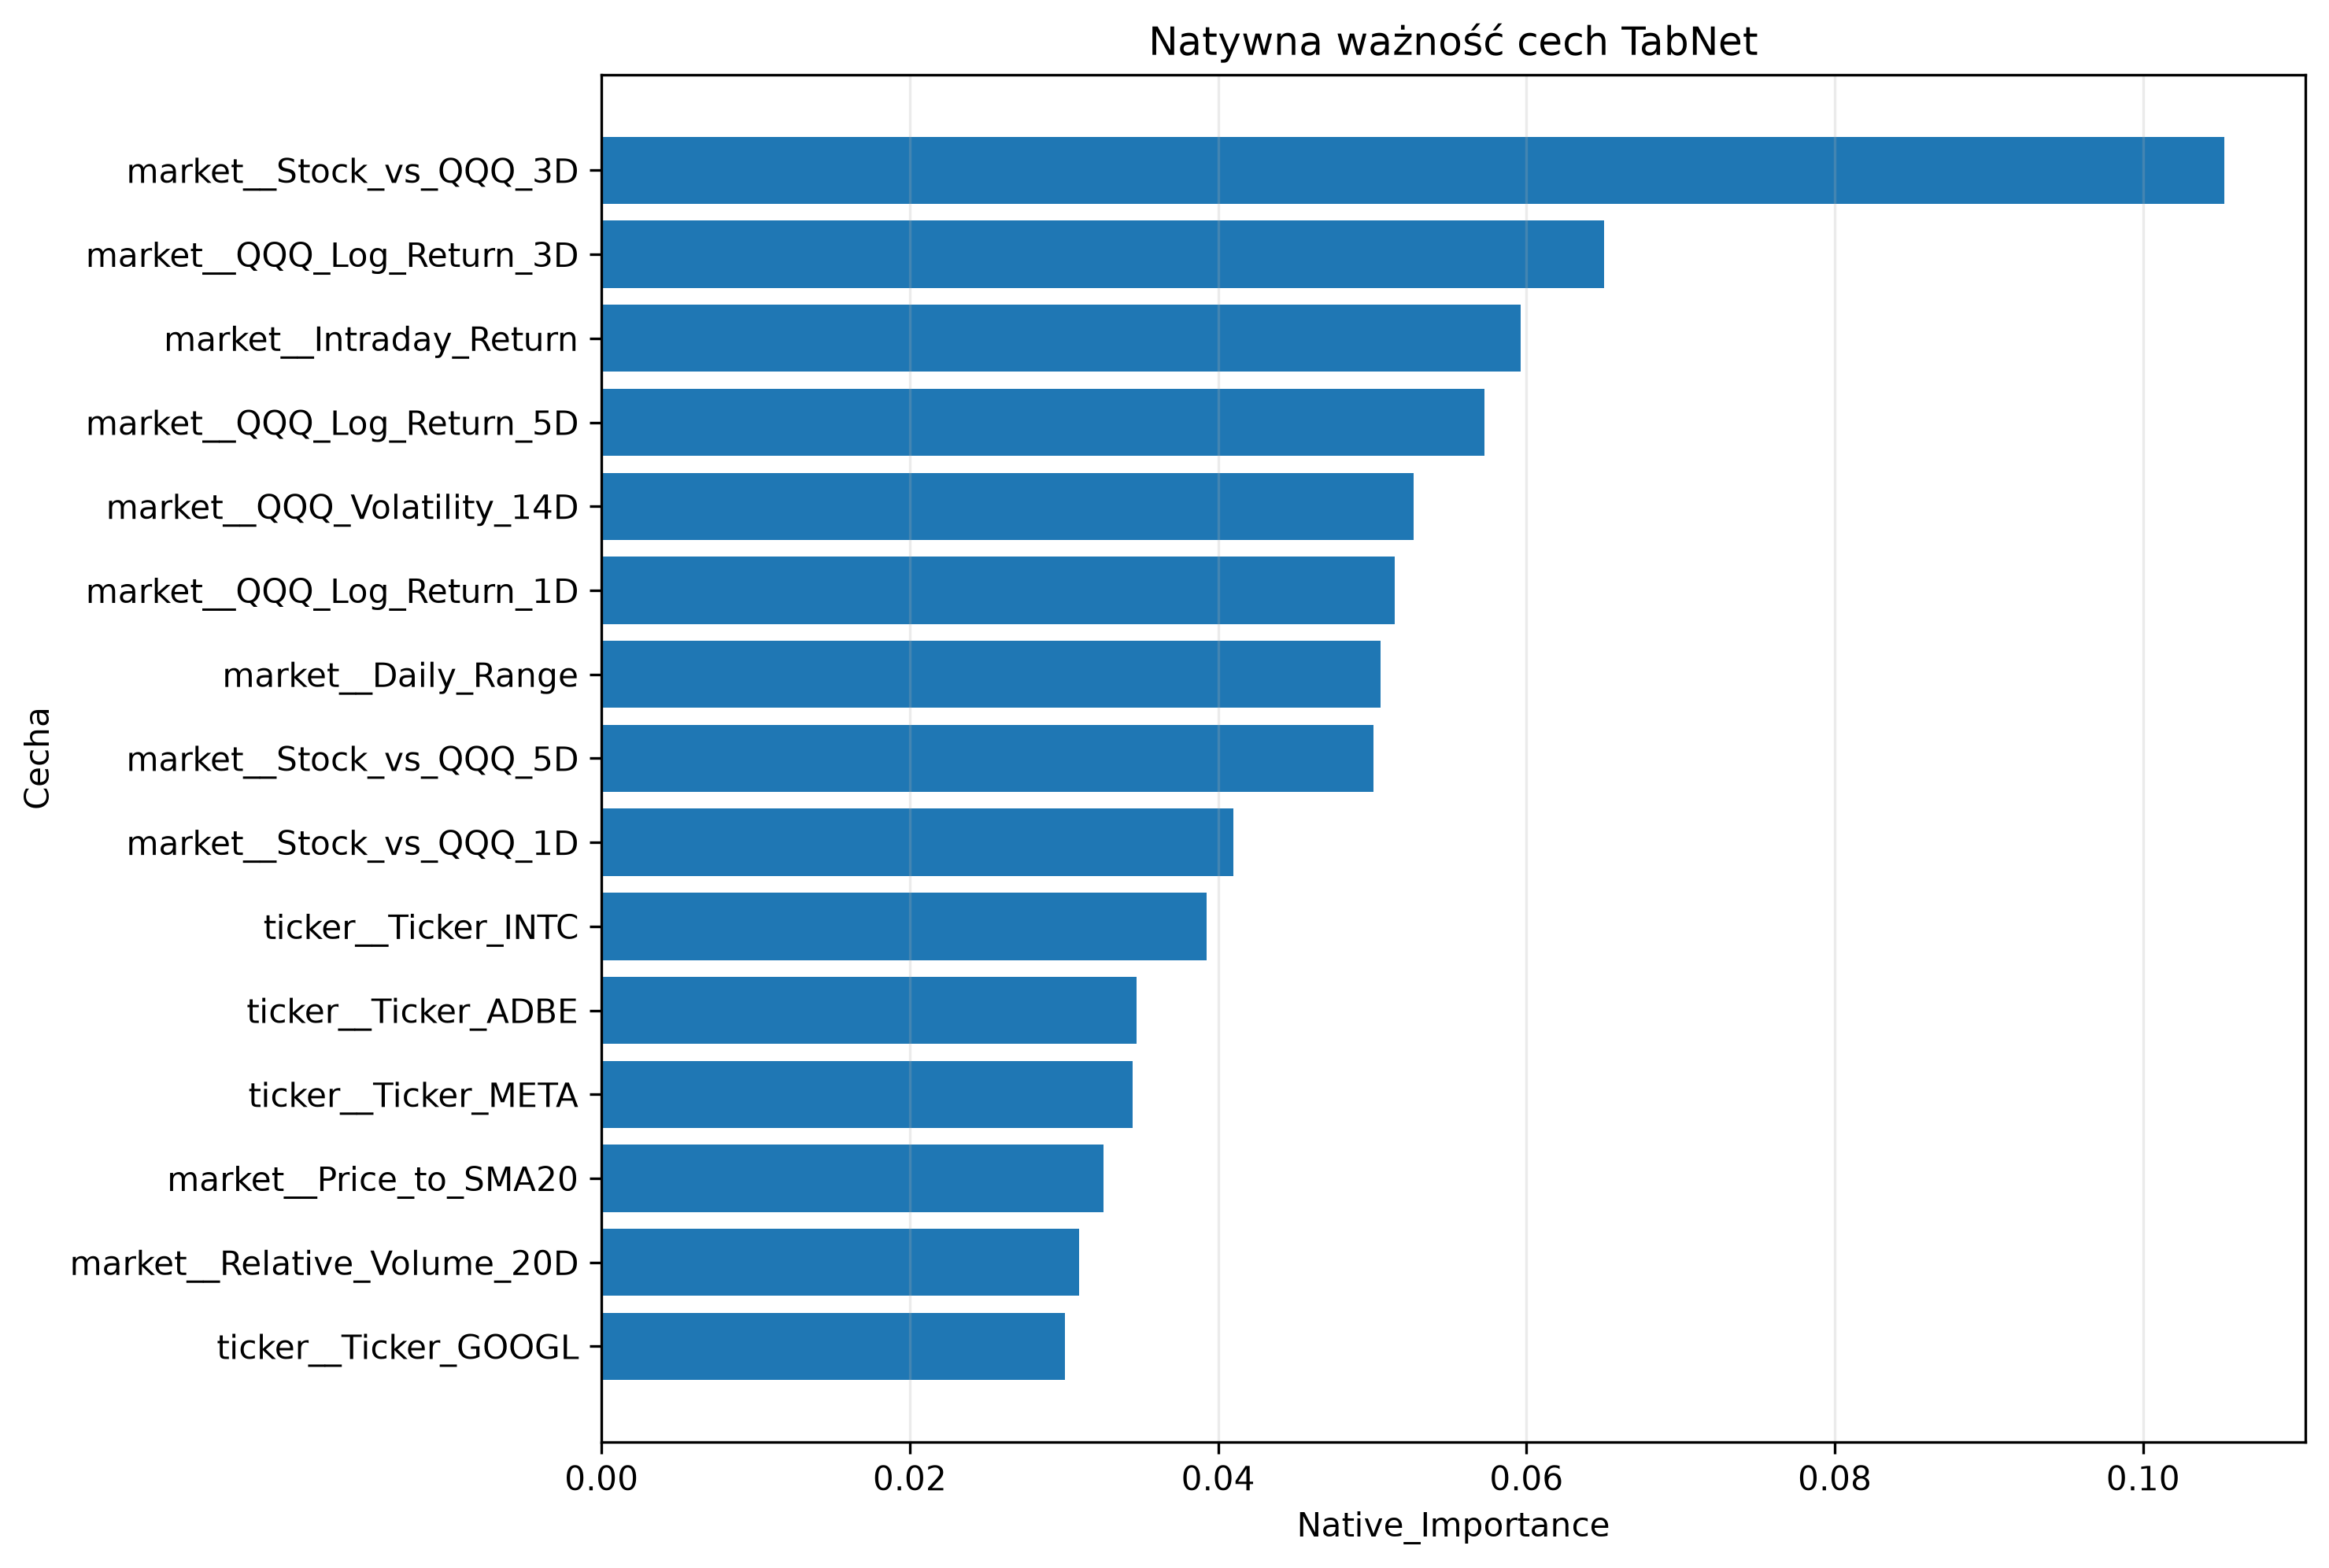

The data file committed next to this chart (first rows):
Feature, Native_Importance, Rank
market__Stock_vs_QQQ_3D, 0.1053, 1
market__QQQ_Log_Return_3D, 0.06504, 2
market__Intraday_Return, 0.0596, 3
market__QQQ_Log_Return_5D, 0.05727, 4
market__QQQ_Volatility_14D, 0.05269, 5
market__QQQ_Log_Return_1D, 0.05146, 6
market__Daily_Range, 0.05053, 7
market__Stock_vs_QQQ_5D, 0.05007, 8
market__Stock_vs_QQQ_1D, 0.04101, 9
ticker__Ticker_INTC, 0.03925, 10
ticker__Ticker_ADBE, 0.03471, 11
ticker__Ticker_META, 0.03445, 12
market__Price_to_SMA20, 0.03254, 13
market__Relative_Volume_20D, 0.03096, 14
ticker__Ticker_GOOGL, 0.03004, 15
ticker__Ticker_AMD, 0.02982, 16
market__Volatility_14D, 0.02813, 17
ticker__Ticker_NFLX, 0.02799, 18
market__RSI_14, 0.02776, 19
ticker__Ticker_AMZN, 0.02617, 20
ticker__Ticker_AAPL, 0.02481, 21
ticker__Ticker_TSLA, 0.02304, 22
ticker__Ticker_QCOM, 0.02168, 23
ticker__Ticker_NVDA, 0.02094, 24
ticker__Ticker_AVGO, 0.01794, 25
ticker__Ticker_MSFT, 0.01682, 26
